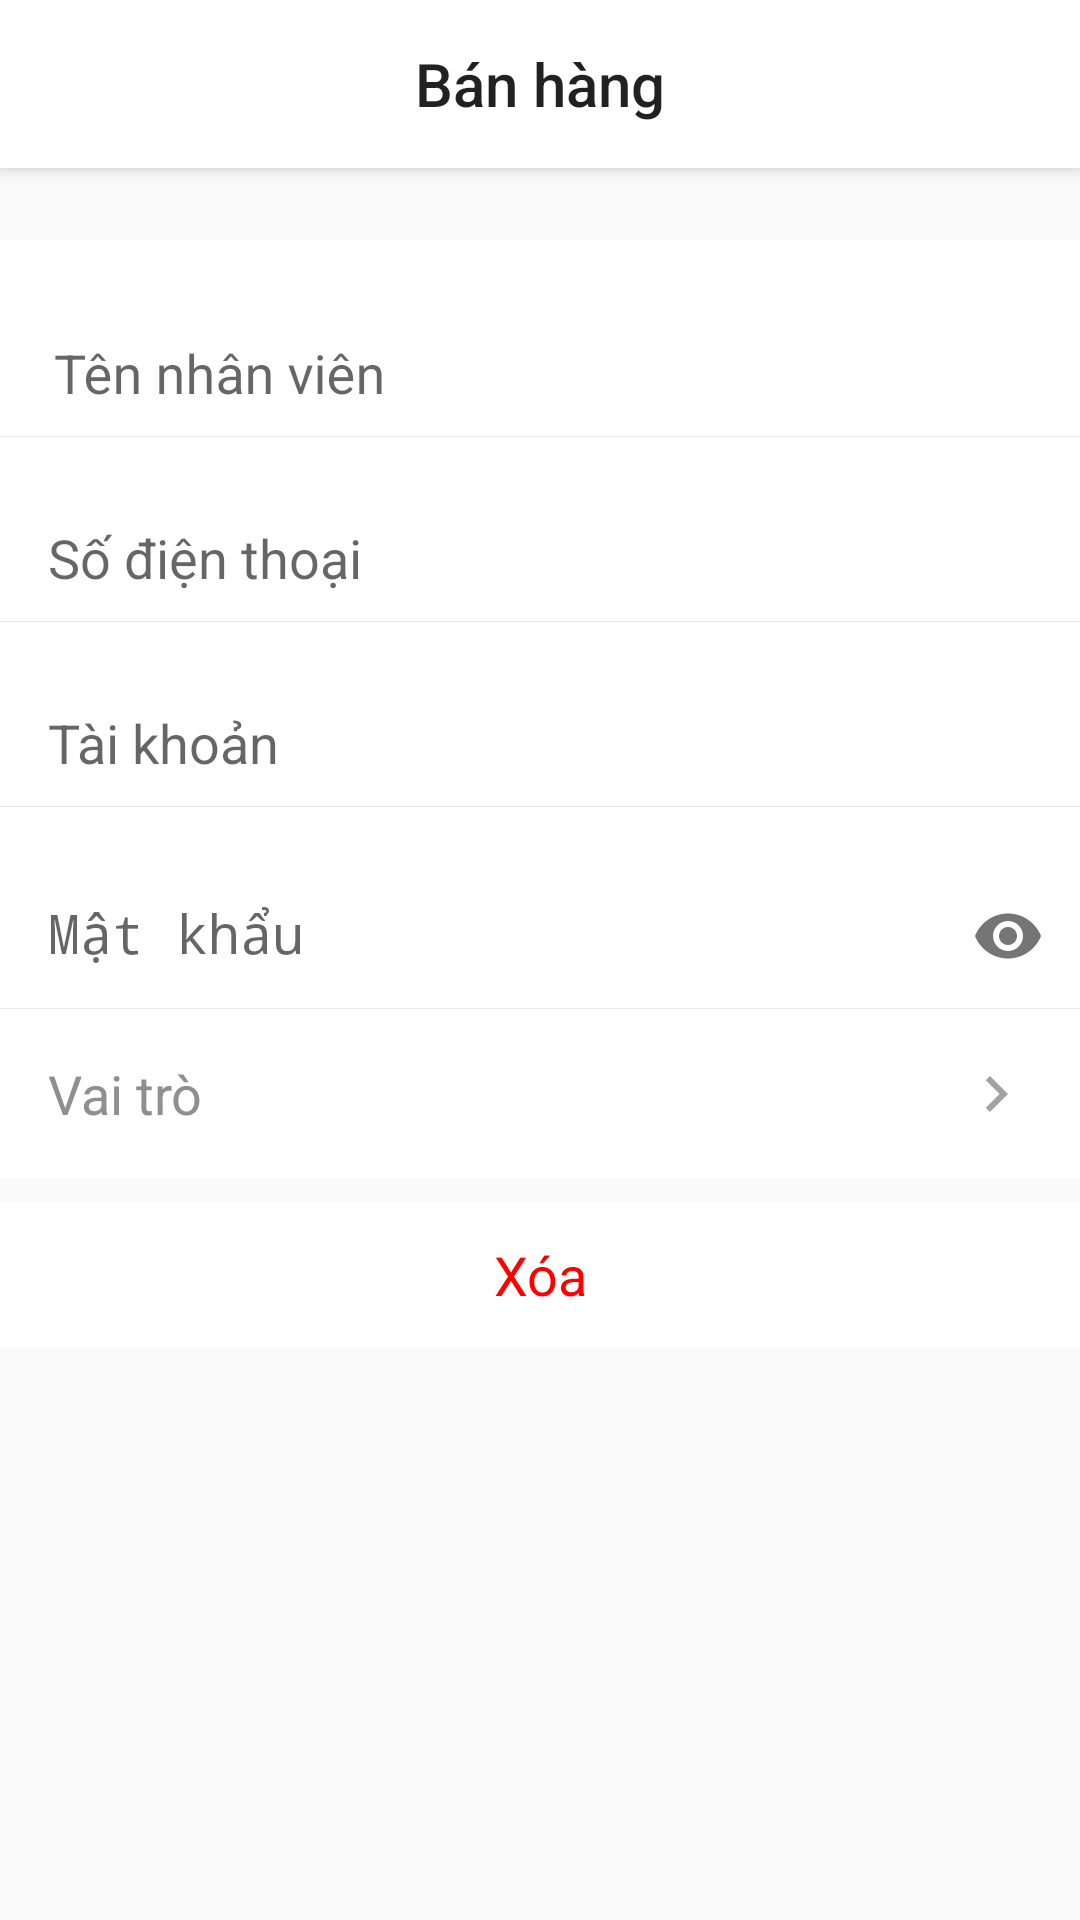

Layout XML and referenced resources for this Android screen:
<!-- AndroidManifest.xml: application theme Theme.DuAn1 -->
<!-- res/layout/activity_them_sua_nhan_vien.xml -->
<?xml version="1.0" encoding="utf-8"?>
<LinearLayout xmlns:android="http://schemas.android.com/apk/res/android"
    xmlns:app="http://schemas.android.com/apk/res-auto"
    xmlns:tools="http://schemas.android.com/tools"
    android:layout_width="match_parent"
    android:layout_height="match_parent"
    android:orientation="vertical"
    tools:context=".Activities.ThemSuaNhanVienActivity">
    <include
        layout="@layout/toolbar"
        android:layout_width="match_parent"
        android:layout_height="wrap_content" />
    <com.google.android.material.textfield.TextInputLayout
        android:layout_width="match_parent"
        android:layout_height="wrap_content"
        android:paddingTop="14dp"
        android:layout_marginTop="24dp"
        android:background="@color/white">

        <EditText
            android:id="@+id/edTenNV"
            android:layout_width="match_parent"
            android:layout_height="wrap_content"
            android:ems="10"
            android:inputType="textPersonName"
            android:paddingTop="8dp"
            android:paddingBottom="8dp"
            android:paddingStart="18dp"
            android:textSize="18dp"
            android:background="@drawable/bogoc_ed_noi_dung"
            android:hint="Tên nhân viên"
            android:focusable="false">
        </EditText>
        <View
            android:layout_width="match_parent"
            android:layout_height="0.01dp"
            android:background="#EAEAEA"></View>
    </com.google.android.material.textfield.TextInputLayout>

    <com.google.android.material.textfield.TextInputLayout
        android:layout_width="match_parent"
        android:layout_height="wrap_content"
        android:paddingTop="10dp"
        android:layout_marginTop="0dp"
        android:background="@color/white">

        <EditText
            android:id="@+id/edSDTNV"
            android:layout_width="match_parent"
            android:layout_height="wrap_content"
            android:ems="10"
            android:inputType="number"
            android:paddingTop="8dp"
            android:paddingBottom="8dp"
            android:paddingStart="16dp"
            android:textSize="18dp"
            android:background="@drawable/bogoc_ed_noi_dung"
            android:hint="Số điện thoại"
            android:focusable="false">
        </EditText>
        <View
            android:layout_width="match_parent"
            android:layout_height="0.01dp"
            android:background="#EAEAEA"></View>
    </com.google.android.material.textfield.TextInputLayout>

    <com.google.android.material.textfield.TextInputLayout
        android:layout_width="match_parent"
        android:layout_height="wrap_content"
        android:paddingTop="10dp"
        android:layout_marginTop="0dp"
        android:background="@color/white">

        <EditText
            android:id="@+id/edTK"
            android:layout_width="match_parent"
            android:layout_height="wrap_content"
            android:ems="10"
            android:inputType="textPersonName"
            android:paddingTop="8dp"
            android:paddingBottom="8dp"
            android:paddingStart="16dp"
            android:textSize="18dp"
            android:digits="ABCDEFGHIJKLMNOPQRSTUVWXYZabcdefghijklmnopqrstuvwxyz1234567890"
            android:background="@drawable/bogoc_ed_noi_dung"
            android:hint="Tài khoản"
            android:focusable="false">
        </EditText>
        <View
            android:layout_width="match_parent"
            android:layout_height="0.01dp"
            android:background="#EAEAEA"></View>
    </com.google.android.material.textfield.TextInputLayout>

    <com.google.android.material.textfield.TextInputLayout
        android:layout_width="match_parent"
        android:layout_height="wrap_content"
        android:paddingTop="8dp"
        android:layout_marginTop="0dp"
        android:background="@color/white"
        app:passwordToggleEnabled="true">

        <EditText
            android:id="@+id/edMK"
            android:layout_width="match_parent"
            android:layout_height="wrap_content"
            android:ems="10"
            android:inputType="textPassword"
            android:paddingTop="8dp"
            android:paddingBottom="8dp"
            android:paddingStart="16dp"
            android:digits="ABCDEFGHIJKLMNOPQRSTUVWXYZabcdefghijklmnopqrstuvwxyz1234567890"
            android:textSize="18dp"
            android:background="@drawable/bogoc_ed_noi_dung"
            android:hint="Mật khẩu"
            android:focusable="false">
        </EditText>
        <View
            android:layout_width="match_parent"
            android:layout_height="0.01dp"
            android:background="#EAEAEA"></View>
    </com.google.android.material.textfield.TextInputLayout>

    <androidx.constraintlayout.widget.ConstraintLayout
        android:id="@+id/layoutVaiTro"
        android:layout_width="match_parent"
        android:layout_height="wrap_content"
        android:clickable="true"
        android:background="@color/white">

        <TextView
            android:id="@+id/textView4"
            android:layout_width="wrap_content"
            android:layout_height="wrap_content"
            android:layout_marginStart="16dp"
            android:text="Vai trò"
            android:paddingTop="16dp"
            android:paddingBottom="16dp"
            android:textSize="18dp"
            android:textColor="@color/gray"
            android:clickable="false"
            app:layout_constraintBottom_toBottomOf="parent"
            app:layout_constraintStart_toStartOf="parent"
            app:layout_constraintTop_toTopOf="parent" />

        <ImageView
            android:id="@+id/imageView"
            android:layout_width="wrap_content"
            android:layout_height="wrap_content"
            android:layout_marginEnd="16dp"
            android:clickable="false"
            app:layout_constraintBottom_toBottomOf="parent"
            app:layout_constraintEnd_toEndOf="parent"
            app:layout_constraintTop_toTopOf="parent"
            app:srcCompat="@drawable/ic_baseline_chevron_right_24" />

        <TextView
            android:id="@+id/tvVaiTro"
            android:layout_width="wrap_content"
            android:layout_height="wrap_content"
            android:layout_marginEnd="16dp"
            android:paddingTop="12dp"
            android:paddingBottom="12dp"
            android:textSize="18dp"
            android:textColor="@color/mauchu"
            android:clickable="false"
            app:layout_constraintBottom_toBottomOf="parent"
            app:layout_constraintEnd_toStartOf="@+id/imageView"
            app:layout_constraintTop_toTopOf="parent" />
    </androidx.constraintlayout.widget.ConstraintLayout>

    <EditText
        android:id="@+id/edXoa"
        android:layout_width="match_parent"
        android:layout_height="wrap_content"
        android:textAlignment="center"
        android:textColor="#ff00"
        android:textSize="18dp"
        android:text="Xóa"
        android:background="@drawable/bogoc_ed_noi_dung"
        android:layout_marginTop="8dp"
        android:padding="12dp"
        android:focusable="false">

    </EditText>
</LinearLayout>
<!-- res/layout/toolbar.xml (included above) -->
<?xml version="1.0" encoding="utf-8"?>
<androidx.appcompat.widget.Toolbar xmlns:android="http://schemas.android.com/apk/res/android"
    android:layout_width="match_parent"
    android:layout_height="wrap_content"
    android:id="@+id/toolbar"
    android:fitsSystemWindows="true"
    android:background="@color/white"
    android:elevation="4dp">
    <TextView
        android:id="@+id/toolbar_title"
        android:text="Bán hàng"
        style="@style/TextAppearance.AppCompat.Widget.ActionBar.Title"
        android:ellipsize="end"
        android:maxLines="1"
        android:layout_gravity="center"
        android:layout_width="wrap_content"
        android:layout_height="wrap_content" />

</androidx.appcompat.widget.Toolbar>
<!-- resources referenced by this layout -->
<resources>
  <color name="gray">#8F8F8F</color>
  <color name="mauchu">#404040</color>
  <color name="white">#FFFFFFFF</color>
  <!-- drawable bogoc_ed_noi_dung (drawable-v24) -->
  <?xml version="1.0" encoding="utf-8"?>
  <shape xmlns:android="http://schemas.android.com/apk/res/android"
      android:shape="rectangle">
  
      <corners
          android:radius="0dp">
      </corners>
      <solid
          android:color="@color/white">
      </solid>
  
  </shape>
  <!-- drawable ic_baseline_chevron_right_24 (drawable) -->
  <vector android:alpha="0.61" android:height="24dp"
      android:tint="?attr/colorControlNormal" android:viewportHeight="24"
      android:viewportWidth="24" android:width="24dp" xmlns:android="http://schemas.android.com/apk/res/android">
      <path android:fillColor="@android:color/white" android:pathData="M10,6L8.59,7.41 13.17,12l-4.58,4.59L10,18l6,-6z"/>
  </vector>
  <style name="Theme.DuAn1" parent="Theme.AppCompat.Light.NoActionBar">
          
          <item name="colorPrimary">@color/purple_500</item>
          <item name="colorPrimaryVariant">@color/purple_700</item>
          <item name="colorOnPrimary">@color/white</item>
          
          <item name="colorSecondary">@color/teal_200</item>
          <item name="colorSecondaryVariant">@color/teal_700</item>
          <item name="colorOnSecondary">@color/black</item>
          
          <item name="android:statusBarColor" tools:targetApi="l">?attr/colorSecondaryVariant</item>
          
          <item name="fontFamily" />
      </style>
  <color name="purple_500">#FF6200EE</color>
  <color name="purple_700">#FF3700B3</color>
  <color name="teal_200">#FF03DAC5</color>
  <color name="teal_700">#FF018786</color>
  <color name="black">#FF000000</color>
</resources>
